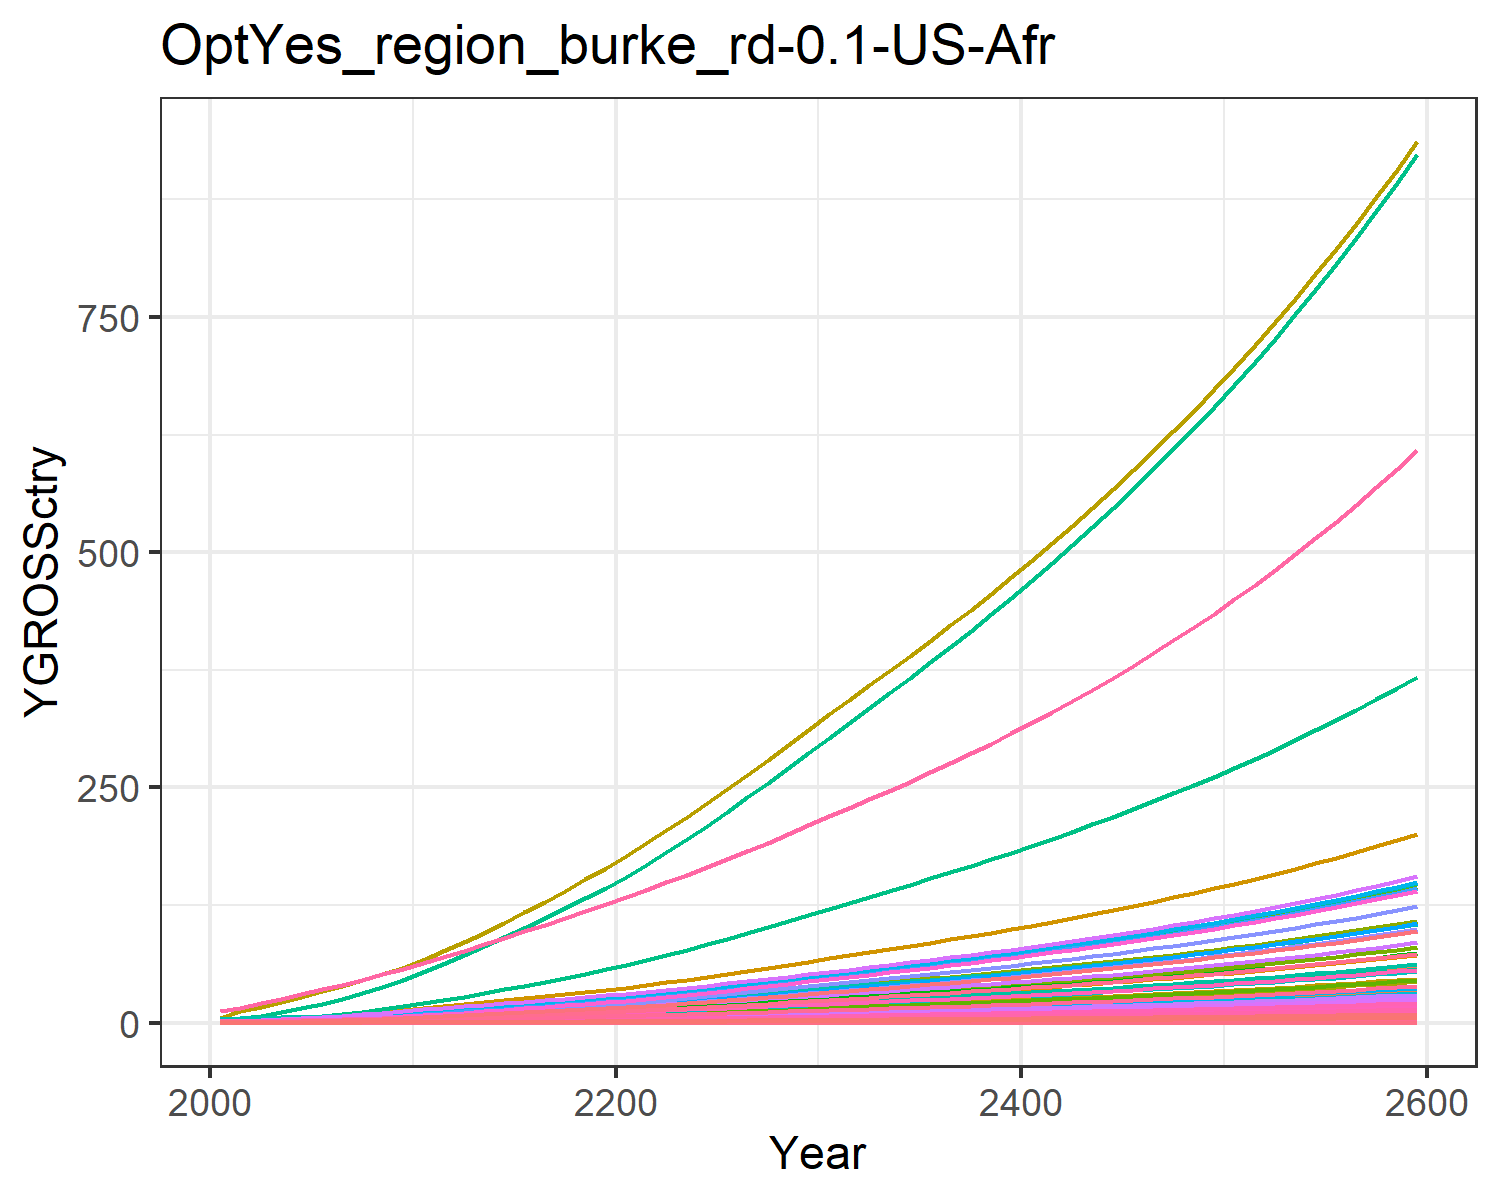

The data file committed next to this chart (first rows):
0.018853978838997754, 0.040301129071862236, 0.010165438669766262, 0.3774099139141289, 0.40590282489173, 0.007751571851760122, 0.758082013299218, 0.25854341897928435, 0.047249844955456276, 0.0016238636003148837, 0.30657560419750846, 0.005170565761527711, 0.007279429204794612, 0.17141677304335884, 0.04055560391474781, 0.0386163103833662, 0.005330680504817779, 0.01259484903556952, 0.049157951262641504, 0.0014122981217094073, 0.03701780782792776, 1.4392407695780718, 0.0023445815536652474, 0.009093611893641846
0.03003, 0.07601, 0.01377, 0.6249, 0.6327, 0.0105, 1.006, 0.3252, 0.06402, 0.003063, 0.3856, 0.009752, 0.01373, 0.273, 0.05495, 0.06393, 0.008309, 0.01707, 0.06661, 0.002201, 0.0577, 2.243, 0.003654, 0.01449
0.04973, 0.1347, 0.01936, 0.9488, 0.9195, 0.01476, 1.296, 0.4131, 0.08998, 0.005429, 0.4898, 0.01729, 0.02434, 0.4521, 0.07723, 0.09709, 0.01208, 0.02398, 0.09361, 0.003199, 0.08386, 3.26, 0.005311, 0.02399
0.07635, 0.2217, 0.02559, 1.341, 1.252, 0.01951, 1.585, 0.5013, 0.1189, 0.008933, 0.5944, 0.02844, 0.04004, 0.6942, 0.1021, 0.1373, 0.01644, 0.0317, 0.1237, 0.004356, 0.1142, 4.44, 0.007232, 0.03683
0.1103, 0.3407, 0.03249, 1.8, 1.616, 0.02478, 1.862, 0.5905, 0.151, 0.01373, 0.7002, 0.04371, 0.06153, 1.003, 0.1296, 0.1842, 0.02123, 0.04026, 0.1571, 0.005624, 0.1474, 5.731, 0.009336, 0.0532
0.1494, 0.481, 0.0399, 2.283, 1.991, 0.03043, 2.113, 0.676, 0.1855, 0.01938, 0.8016, 0.06172, 0.08689, 1.358, 0.1592, 0.2336, 0.02615, 0.04944, 0.1929, 0.006928, 0.1816, 7.06, 0.0115, 0.07204
0.1937, 0.6402, 0.04786, 2.803, 2.388, 0.0365, 2.344, 0.7587, 0.2225, 0.02579, 0.8997, 0.08213, 0.1156, 1.761, 0.191, 0.2868, 0.03136, 0.0593, 0.2315, 0.008308, 0.2178, 8.467, 0.01379, 0.0934
0.2455, 0.8332, 0.05635, 3.393, 2.817, 0.04297, 2.577, 0.842, 0.2619, 0.03357, 0.9984, 0.1069, 0.1505, 2.232, 0.2248, 0.3471, 0.037, 0.06982, 0.2725, 0.009802, 0.2569, 9.989, 0.01627, 0.1184
0.3051, 1.063, 0.06528, 4.056, 3.278, 0.04978, 2.81, 0.9258, 0.3034, 0.04285, 1.098, 0.1364, 0.1921, 2.774, 0.2604, 0.415, 0.04305, 0.08088, 0.3157, 0.0114, 0.2989, 11.62, 0.01893, 0.1472
0.3729, 1.335, 0.07458, 4.799, 3.768, 0.05687, 3.042, 1.01, 0.3467, 0.05377, 1.198, 0.1712, 0.2411, 3.39, 0.2975, 0.4911, 0.04948, 0.09241, 0.3607, 0.01311, 0.3436, 13.36, 0.02176, 0.1799
0.445, 1.604, 0.08557, 5.502, 4.29, 0.06525, 3.324, 1.11, 0.3977, 0.06465, 1.317, 0.2059, 0.2898, 4.046, 0.3414, 0.5629, 0.05634, 0.106, 0.4138, 0.01493, 0.3913, 15.21, 0.02478, 0.2147
0.5208, 1.853, 0.09865, 6.106, 4.838, 0.07522, 3.664, 1.229, 0.4585, 0.07466, 1.457, 0.2377, 0.3347, 4.735, 0.3936, 0.6248, 0.06353, 0.1222, 0.477, 0.01683, 0.4412, 17.15, 0.02794, 0.2512
0.5975, 2.109, 0.1131, 6.78, 5.445, 0.08627, 4.046, 1.363, 0.5259, 0.08497, 1.616, 0.2706, 0.3809, 5.432, 0.4514, 0.6937, 0.07151, 0.1402, 0.5471, 0.01894, 0.4966, 19.31, 0.03145, 0.2882
0.6788, 2.373, 0.1281, 7.438, 6.051, 0.09771, 4.422, 1.495, 0.5956, 0.09561, 1.773, 0.3044, 0.4286, 6.171, 0.5112, 0.7611, 0.07947, 0.1588, 0.6197, 0.02106, 0.5519, 21.46, 0.03495, 0.3274
0.7638, 2.643, 0.1437, 8.09, 6.664, 0.1096, 4.798, 1.628, 0.6678, 0.1065, 1.93, 0.339, 0.4773, 6.944, 0.5732, 0.8278, 0.08751, 0.178, 0.6948, 0.02319, 0.6077, 23.63, 0.03849, 0.3684
0.8518, 2.916, 0.1597, 8.742, 7.283, 0.1218, 5.178, 1.762, 0.7424, 0.1175, 2.089, 0.3741, 0.5266, 7.744, 0.6372, 0.8944, 0.09565, 0.1979, 0.7724, 0.02534, 0.6642, 25.82, 0.04207, 0.4108
0.9419, 3.189, 0.1763, 9.393, 7.909, 0.1344, 5.565, 1.898, 0.8192, 0.1285, 2.251, 0.4092, 0.5761, 8.564, 0.7032, 0.961, 0.1039, 0.2184, 0.8523, 0.02752, 0.7213, 28.05, 0.04569, 0.4543
1.034, 3.463, 0.1932, 10.04, 8.541, 0.1473, 5.959, 2.037, 0.8981, 0.1395, 2.416, 0.4442, 0.6254, 9.402, 0.7709, 1.028, 0.1122, 0.2394, 0.9344, 0.02972, 0.779, 30.29, 0.04934, 0.4988
1.128, 3.733, 0.2106, 10.69, 9.178, 0.1606, 6.361, 2.179, 0.9788, 0.1504, 2.584, 0.479, 0.6743, 10.25, 0.8401, 1.094, 0.1205, 0.2609, 1.018, 0.03193, 0.837, 32.54, 0.05301, 0.544
1.223, 4, 0.2283, 11.34, 9.817, 0.1741, 6.771, 2.324, 1.061, 0.1612, 2.756, 0.5132, 0.7225, 11.12, 0.9109, 1.16, 0.1289, 0.2829, 1.104, 0.03416, 0.8953, 34.81, 0.05671, 0.5897
1.325, 4.287, 0.2468, 12.04, 10.51, 0.1882, 7.193, 2.473, 1.147, 0.1727, 2.933, 0.55, 0.7743, 12.05, 0.9847, 1.232, 0.138, 0.3058, 1.194, 0.03656, 0.9583, 37.26, 0.0607, 0.6391
1.438, 4.603, 0.2663, 12.83, 11.27, 0.2031, 7.627, 2.628, 1.238, 0.1855, 3.117, 0.5906, 0.8314, 13.07, 1.063, 1.313, 0.148, 0.33, 1.288, 0.03921, 1.028, 39.96, 0.06509, 0.6936
1.556, 4.964, 0.2864, 13.66, 12.06, 0.2184, 8.072, 2.787, 1.331, 0.2, 3.305, 0.6368, 0.8966, 14.15, 1.143, 1.398, 0.1584, 0.3549, 1.385, 0.04197, 1.1, 42.77, 0.06968, 0.7504
1.678, 5.343, 0.3071, 14.52, 12.88, 0.2342, 8.529, 2.951, 1.427, 0.2153, 3.499, 0.6855, 0.9651, 15.25, 1.225, 1.485, 0.1692, 0.3805, 1.485, 0.04483, 1.175, 45.68, 0.07442, 0.8093
1.803, 5.737, 0.3283, 15.39, 13.73, 0.2503, 8.997, 3.118, 1.526, 0.2312, 3.698, 0.736, 1.036, 16.4, 1.31, 1.575, 0.1803, 0.4067, 1.587, 0.04777, 1.252, 48.68, 0.0793, 0.8698
1.932, 6.143, 0.35, 16.3, 14.6, 0.2669, 9.477, 3.29, 1.627, 0.2475, 3.902, 0.7881, 1.11, 17.56, 1.396, 1.667, 0.1917, 0.4336, 1.692, 0.05079, 1.331, 51.76, 0.08432, 0.9318
2.064, 6.56, 0.3723, 17.23, 15.49, 0.2839, 9.973, 3.468, 1.73, 0.2643, 4.112, 0.8416, 1.185, 18.77, 1.485, 1.762, 0.2035, 0.4612, 1.8, 0.0539, 1.413, 54.93, 0.08949, 0.9957
2.2, 6.988, 0.3951, 18.18, 16.41, 0.3012, 10.48, 3.65, 1.836, 0.2816, 4.329, 0.8965, 1.262, 20, 1.576, 1.86, 0.2155, 0.4895, 1.91, 0.0571, 1.497, 58.19, 0.09479, 1.061
2.338, 7.425, 0.4184, 19.15, 17.35, 0.319, 11.01, 3.838, 1.945, 0.2992, 4.551, 0.9526, 1.341, 21.26, 1.669, 1.959, 0.2279, 0.5184, 2.023, 0.06037, 1.582, 61.52, 0.1002, 1.128
2.479, 7.871, 0.4422, 20.14, 18.31, 0.3372, 11.54, 4.03, 2.056, 0.3171, 4.779, 1.01, 1.422, 22.54, 1.764, 2.061, 0.2405, 0.5479, 2.139, 0.06372, 1.67, 64.94, 0.1058, 1.196
2.618, 8.312, 0.4658, 21.13, 19.26, 0.3552, 12.07, 4.218, 2.165, 0.3349, 5.002, 1.066, 1.501, 23.81, 1.858, 2.162, 0.253, 0.5771, 2.252, 0.06702, 1.757, 68.3, 0.1113, 1.263
2.755, 8.743, 0.4887, 22.09, 20.18, 0.3727, 12.58, 4.4, 2.272, 0.3523, 5.218, 1.122, 1.579, 25.04, 1.95, 2.26, 0.265, 0.6056, 2.363, 0.07021, 1.84, 71.55, 0.1166, 1.329
2.891, 9.176, 0.5118, 23.06, 21.1, 0.3903, 13.09, 4.583, 2.379, 0.3697, 5.434, 1.177, 1.657, 26.29, 2.042, 2.36, 0.2771, 0.6342, 2.475, 0.07342, 1.925, 74.82, 0.1219, 1.395
3.03, 9.614, 0.5352, 24.05, 22.04, 0.4081, 13.61, 4.768, 2.488, 0.3874, 5.654, 1.233, 1.736, 27.55, 2.135, 2.461, 0.2894, 0.6631, 2.588, 0.07667, 2.01, 78.13, 0.1273, 1.461
3.17, 10.06, 0.5589, 25.05, 22.98, 0.4262, 14.14, 4.957, 2.598, 0.4052, 5.878, 1.29, 1.817, 28.82, 2.23, 2.563, 0.3018, 0.6925, 2.703, 0.07997, 2.096, 81.5, 0.1328, 1.529
3.312, 10.51, 0.5831, 26.07, 23.95, 0.4446, 14.68, 5.15, 2.71, 0.4233, 6.106, 1.348, 1.898, 30.11, 2.326, 2.668, 0.3145, 0.7224, 2.82, 0.08333, 2.184, 84.92, 0.1383, 1.597
3.456, 10.96, 0.6077, 27.11, 24.93, 0.4634, 15.24, 5.347, 2.824, 0.4418, 6.34, 1.407, 1.98, 31.42, 2.424, 2.774, 0.3275, 0.7529, 2.939, 0.08676, 2.274, 88.41, 0.144, 1.667
3.603, 11.43, 0.6328, 28.18, 25.94, 0.4825, 15.8, 5.549, 2.941, 0.4605, 6.58, 1.466, 2.064, 32.76, 2.524, 2.884, 0.3407, 0.784, 3.06, 0.09026, 2.366, 91.98, 0.1498, 1.738
3.753, 11.9, 0.6584, 29.27, 26.97, 0.5021, 16.39, 5.756, 3.06, 0.4797, 6.825, 1.527, 2.15, 34.13, 2.627, 2.995, 0.3542, 0.8158, 3.184, 0.09384, 2.46, 95.63, 0.1558, 1.81
3.907, 12.39, 0.6847, 30.39, 28.02, 0.5221, 16.99, 5.968, 3.182, 0.4992, 7.077, 1.589, 2.238, 35.52, 2.732, 3.11, 0.368, 0.8483, 3.311, 0.09751, 2.556, 99.37, 0.1619, 1.884
4.063, 12.88, 0.7115, 31.54, 29.1, 0.5426, 17.6, 6.187, 3.307, 0.5191, 7.336, 1.653, 2.327, 36.94, 2.839, 3.227, 0.3822, 0.8816, 3.441, 0.1013, 2.654, 103.2, 0.1681, 1.96
4.223, 13.39, 0.7391, 32.72, 30.21, 0.5636, 18.23, 6.411, 3.435, 0.5395, 7.602, 1.718, 2.418, 38.39, 2.949, 3.348, 0.3968, 0.9157, 3.574, 0.1051, 2.755, 107.1, 0.1745, 2.037
4.386, 13.91, 0.7673, 33.93, 31.35, 0.5851, 18.88, 6.641, 3.566, 0.5604, 7.875, 1.784, 2.512, 39.88, 3.061, 3.472, 0.4117, 0.9507, 3.71, 0.1091, 2.859, 111.2, 0.1811, 2.115
4.553, 14.44, 0.7962, 35.17, 32.51, 0.6072, 19.55, 6.878, 3.701, 0.5817, 8.156, 1.852, 2.608, 41.4, 3.177, 3.599, 0.427, 0.9865, 3.85, 0.1131, 2.965, 115.3, 0.1878, 2.196
4.725, 14.98, 0.8259, 36.45, 33.71, 0.6298, 20.23, 7.122, 3.839, 0.6036, 8.445, 1.922, 2.706, 42.96, 3.295, 3.729, 0.4427, 1.023, 3.994, 0.1173, 3.075, 119.5, 0.1947, 2.279
4.901, 15.54, 0.8564, 37.76, 34.94, 0.6531, 20.94, 7.373, 3.981, 0.626, 8.742, 1.993, 2.806, 44.56, 3.417, 3.864, 0.4589, 1.061, 4.142, 0.1216, 3.187, 123.9, 0.2018, 2.364
5.081, 16.11, 0.8878, 39.11, 36.21, 0.677, 21.67, 7.631, 4.127, 0.649, 9.049, 2.066, 2.909, 46.19, 3.542, 4.002, 0.4755, 1.1, 4.293, 0.126, 3.302, 128.4, 0.2092, 2.451
5.266, 16.69, 0.92, 40.5, 37.51, 0.7016, 22.42, 7.897, 4.276, 0.6726, 9.364, 2.142, 3.015, 47.88, 3.67, 4.144, 0.4926, 1.14, 4.449, 0.1305, 3.421, 133, 0.2167, 2.54
5.456, 17.29, 0.9532, 41.93, 38.85, 0.7268, 23.19, 8.171, 4.43, 0.6968, 9.689, 2.219, 3.124, 49.6, 3.803, 4.291, 0.5102, 1.181, 4.609, 0.1352, 3.543, 137.8, 0.2244, 2.631
5.651, 17.91, 0.9873, 43.41, 40.23, 0.7529, 23.99, 8.453, 4.589, 0.7218, 10.02, 2.298, 3.236, 51.38, 3.939, 4.441, 0.5284, 1.223, 4.774, 0.14, 3.669, 142.7, 0.2324, 2.726
5.852, 18.55, 1.022, 44.93, 41.65, 0.7796, 24.81, 8.744, 4.752, 0.7474, 10.37, 2.38, 3.35, 53.2, 4.079, 4.597, 0.547, 1.267, 4.944, 0.1449, 3.799, 147.7, 0.2406, 2.822
6.058, 19.2, 1.059, 46.49, 43.12, 0.8072, 25.65, 9.044, 4.92, 0.7737, 10.72, 2.464, 3.468, 55.08, 4.223, 4.757, 0.5663, 1.312, 5.119, 0.15, 3.932, 152.9, 0.2491, 2.922
6.27, 19.87, 1.096, 48.1, 44.63, 0.8356, 26.53, 9.353, 5.094, 0.8008, 11.09, 2.55, 3.59, 57.01, 4.372, 4.922, 0.5861, 1.358, 5.299, 0.1553, 4.07, 158.2, 0.2578, 3.024
6.489, 20.57, 1.134, 49.77, 46.18, 0.8649, 27.42, 9.672, 5.272, 0.8287, 11.47, 2.639, 3.715, 59, 4.525, 5.092, 0.6065, 1.405, 5.485, 0.1607, 4.212, 163.8, 0.2668, 3.13
6.714, 21.28, 1.174, 51.48, 47.79, 0.8951, 28.35, 10, 5.456, 0.8574, 11.86, 2.73, 3.844, 61.04, 4.683, 5.267, 0.6276, 1.454, 5.676, 0.1663, 4.358, 169.4, 0.276, 3.238
6.945, 22.01, 1.215, 53.25, 49.44, 0.9262, 29.31, 10.34, 5.646, 0.887, 12.26, 2.824, 3.976, 63.15, 4.846, 5.448, 0.6493, 1.505, 5.873, 0.172, 4.509, 175.3, 0.2856, 3.35
7.184, 22.77, 1.257, 55.07, 51.15, 0.9583, 30.3, 10.69, 5.841, 0.9175, 12.68, 2.921, 4.113, 65.32, 5.013, 5.635, 0.6717, 1.557, 6.077, 0.178, 4.664, 181.4, 0.2954, 3.465
7.43, 23.55, 1.3, 56.96, 52.91, 0.9913, 31.32, 11.05, 6.043, 0.9489, 13.11, 3.021, 4.254, 67.55, 5.187, 5.828, 0.6948, 1.611, 6.287, 0.1841, 4.825, 187.6, 0.3056, 3.584
7.683, 24.35, 1.345, 58.9, 54.72, 1.025, 32.37, 11.42, 6.251, 0.9813, 13.55, 3.124, 4.399, 69.85, 5.365, 6.026, 0.7187, 1.666, 6.503, 0.1904, 4.991, 194, 0.3161, 3.706
7.944, 25.18, 1.391, 60.9, 56.6, 1.061, 33.45, 11.81, 6.465, 1.015, 14, 3.231, 4.548, 72.23, 5.549, 6.232, 0.7433, 1.723, 6.727, 0.1969, 5.162, 200.7, 0.3269, 3.832
